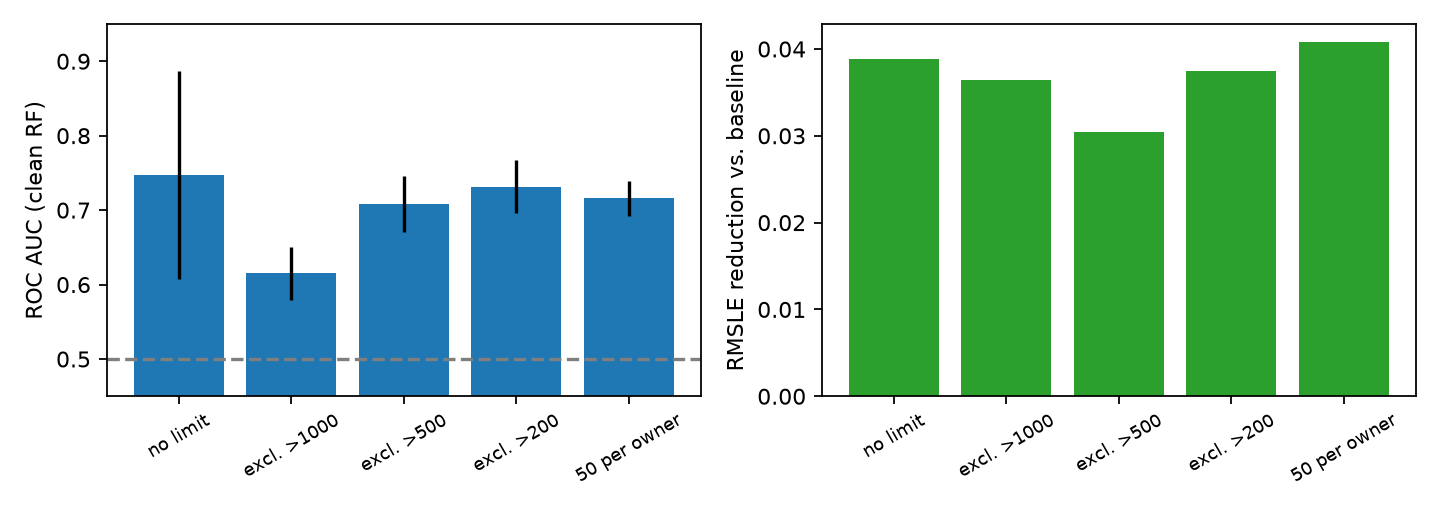

Values plotted in this chart, from the file beside it:
setting, auc_clean_rf, auc_std, rmsle_baseline, rmsle_gain_clean_rf, rmsle_gain_shortcuts_only_rf
no limit, 0.7471, 0.1398, 0.6936, 0.03886, 0.03964
excl. >1000, 0.6153, 0.03557, 0.715, 0.0364, 0.04031
excl. >500, 0.7082, 0.03709, 0.7351, 0.03043, 0.04098
excl. >200, 0.7317, 0.03526, 0.7492, 0.03749, 0.0403
50 per owner, 0.7159, 0.0236, 0.7197, 0.04084, 0.03137
